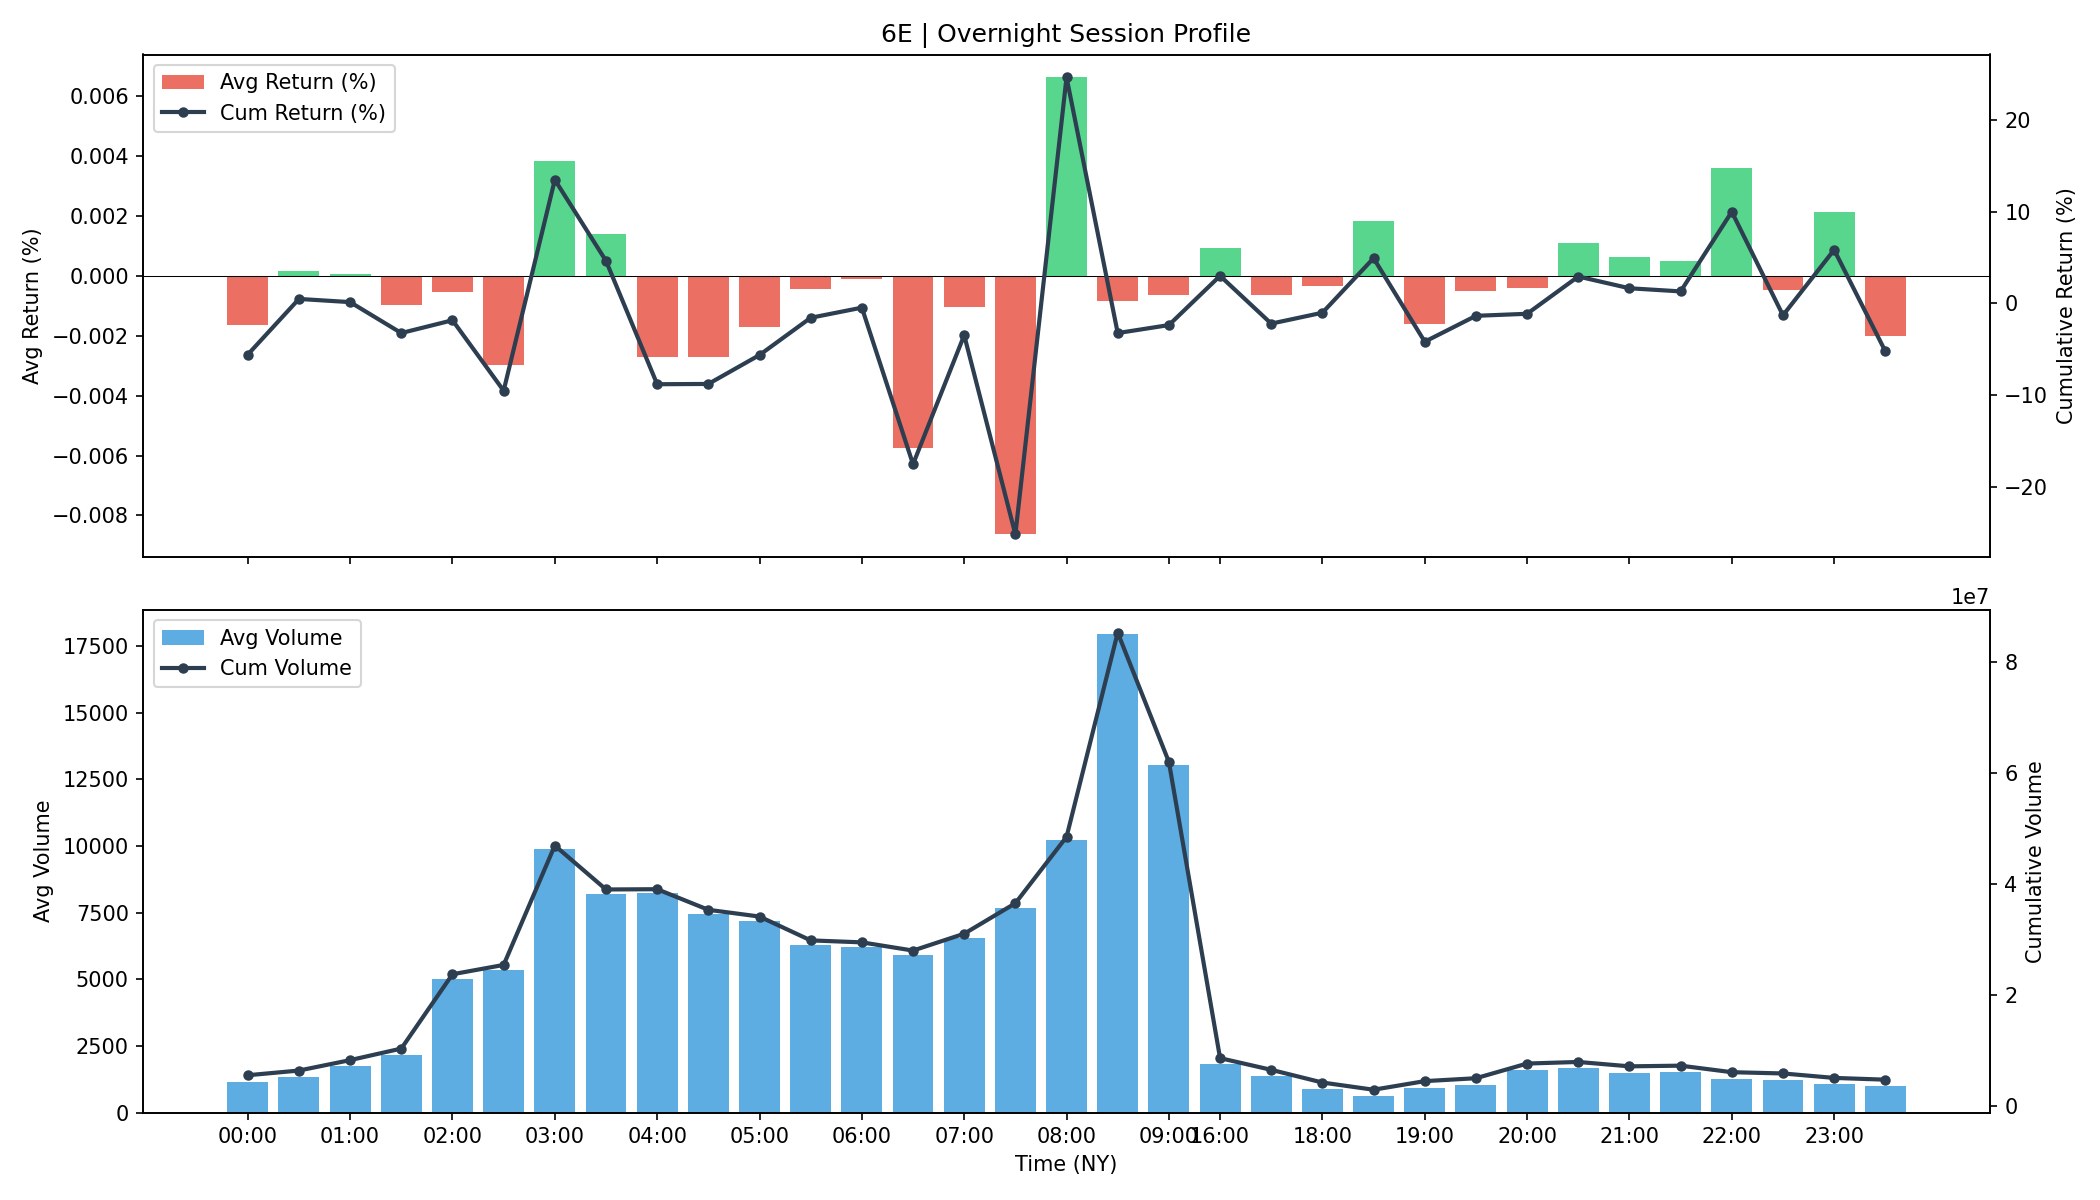

Values plotted in this chart, from the file beside it:
time, avg_return, cum_return, avg_volume, cum_volume
00:00, -1.655343912221004e-05, -0.05568, 1161, 5509202
00:30, 1.549443217746575e-06, 0.00494, 1339, 6356128
01:00, 5.376699231169152e-07, 0.001471, 1730, 8234874
01:30, -9.6844408233507e-06, -0.03222, 2168, 10316008
02:00, -5.281727772035846e-06, -0.01828, 5010, 23710650
02:30, -2.9625927071203803e-05, -0.09501, 5364, 25390088
03:00, 3.841381334329211e-05, 0.1347, 9884, 46908208
03:30, 1.401273849651884e-05, 0.04643, 8215, 38990652
04:00, -2.7222410404132768e-05, -0.08797, 8226, 39039262
04:30, -2.7181382901823542e-05, -0.08766, 7444, 35327008
05:00, -1.7039193045460464e-05, -0.05615, 7187, 34109914
05:30, -4.467537963815745e-06, -0.01559, 6282, 29813980
06:00, -1.0931304933039223e-06, -0.004554, 6206, 29458318
06:30, -5.738479881994656e-05, -0.1751, 5894, 27980272
07:00, -1.0281704204537353e-05, -0.03455, 6534, 31016660
07:30, -8.634637528925515e-05, -0.2515, 7691, 36508670
08:00, 6.628810675574914e-05, 0.2463, 10211, 48473114
08:30, -8.501355296363155e-06, -0.03223, 17964, 85276094
09:00, -6.549822799154814e-06, -0.02354, 13057, 61980868
16:00, 9.157645125903092e-06, 0.03009, 1810, 8591792
16:30, -6.377031093676333e-06, -0.02196, 1366, 6484362
18:00, -3.2305240593199772e-06, -0.01007, 883.8, 4194586
18:30, 1.8207772874070844e-05, 0.04931, 610.6, 2897798
19:00, -1.592680886208113e-05, -0.04166, 937.4, 4448912
19:30, -5.009580793159228e-06, -0.01346, 1047, 4970168
20:00, -4.094889371569949e-06, -0.01124, 1605, 7617050
20:30, 1.0998038370505524e-05, 0.02935, 1665, 7904088
21:00, 6.3241344441574644e-06, 0.01656, 1499, 7112952
21:30, 5.0413325016014285e-06, 0.01315, 1524, 7234870
22:00, 3.594524237454747e-05, 0.09985, 1276, 6057766
22:30, -4.776689305729068e-06, -0.01291, 1229, 5831824
23:00, 2.1434468522481396e-05, 0.05842, 1059, 5028248
23:30, -2.0044271960238858e-05, -0.05204, 992.6, 4710758
